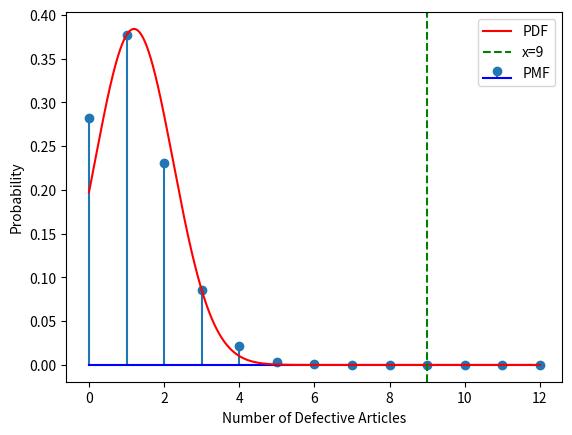

Python code for this plot: (Note: this script raises an exception after producing the figure.)
import numpy as np
import matplotlib.pyplot as plt
from scipy.stats import binom, norm

n = 12 
#no of items
p = 0.10  
#probability of defective items
k = np.arange(0, n+1)  
binomial_pmf = binom.pmf(k, n, p)
mu = n * p
sigma = np.sqrt(n * p * (1 - p))
x = np.linspace(0, n, 100000)
normal_pdf = norm.pdf(x, mu, sigma)
normal_ans1=norm.pdf((9-mu)/sigma,mu,sigma)
print("answer through normal dist: ",normal_ans1)
binomial_ans2=binom.pmf(9,n,p)
print("answer through binomial dist: ",binomial_ans2)
binom_ans2 = binom.pmf(9, n, p)
plt.stem(k, binomial_pmf, label='PMF', basefmt='b-')
plt.plot(x, normal_pdf, label='PDF', color='r')
plt.axvline(x=9, color='g', linestyle='--', label='x=9')
plt.xlabel('Number of Defective Articles')
plt.ylabel('Probability')
plt.legend()
plt.savefig("/home/<user>/Desktop/probability/9.3.21/figs/figure1.png")
